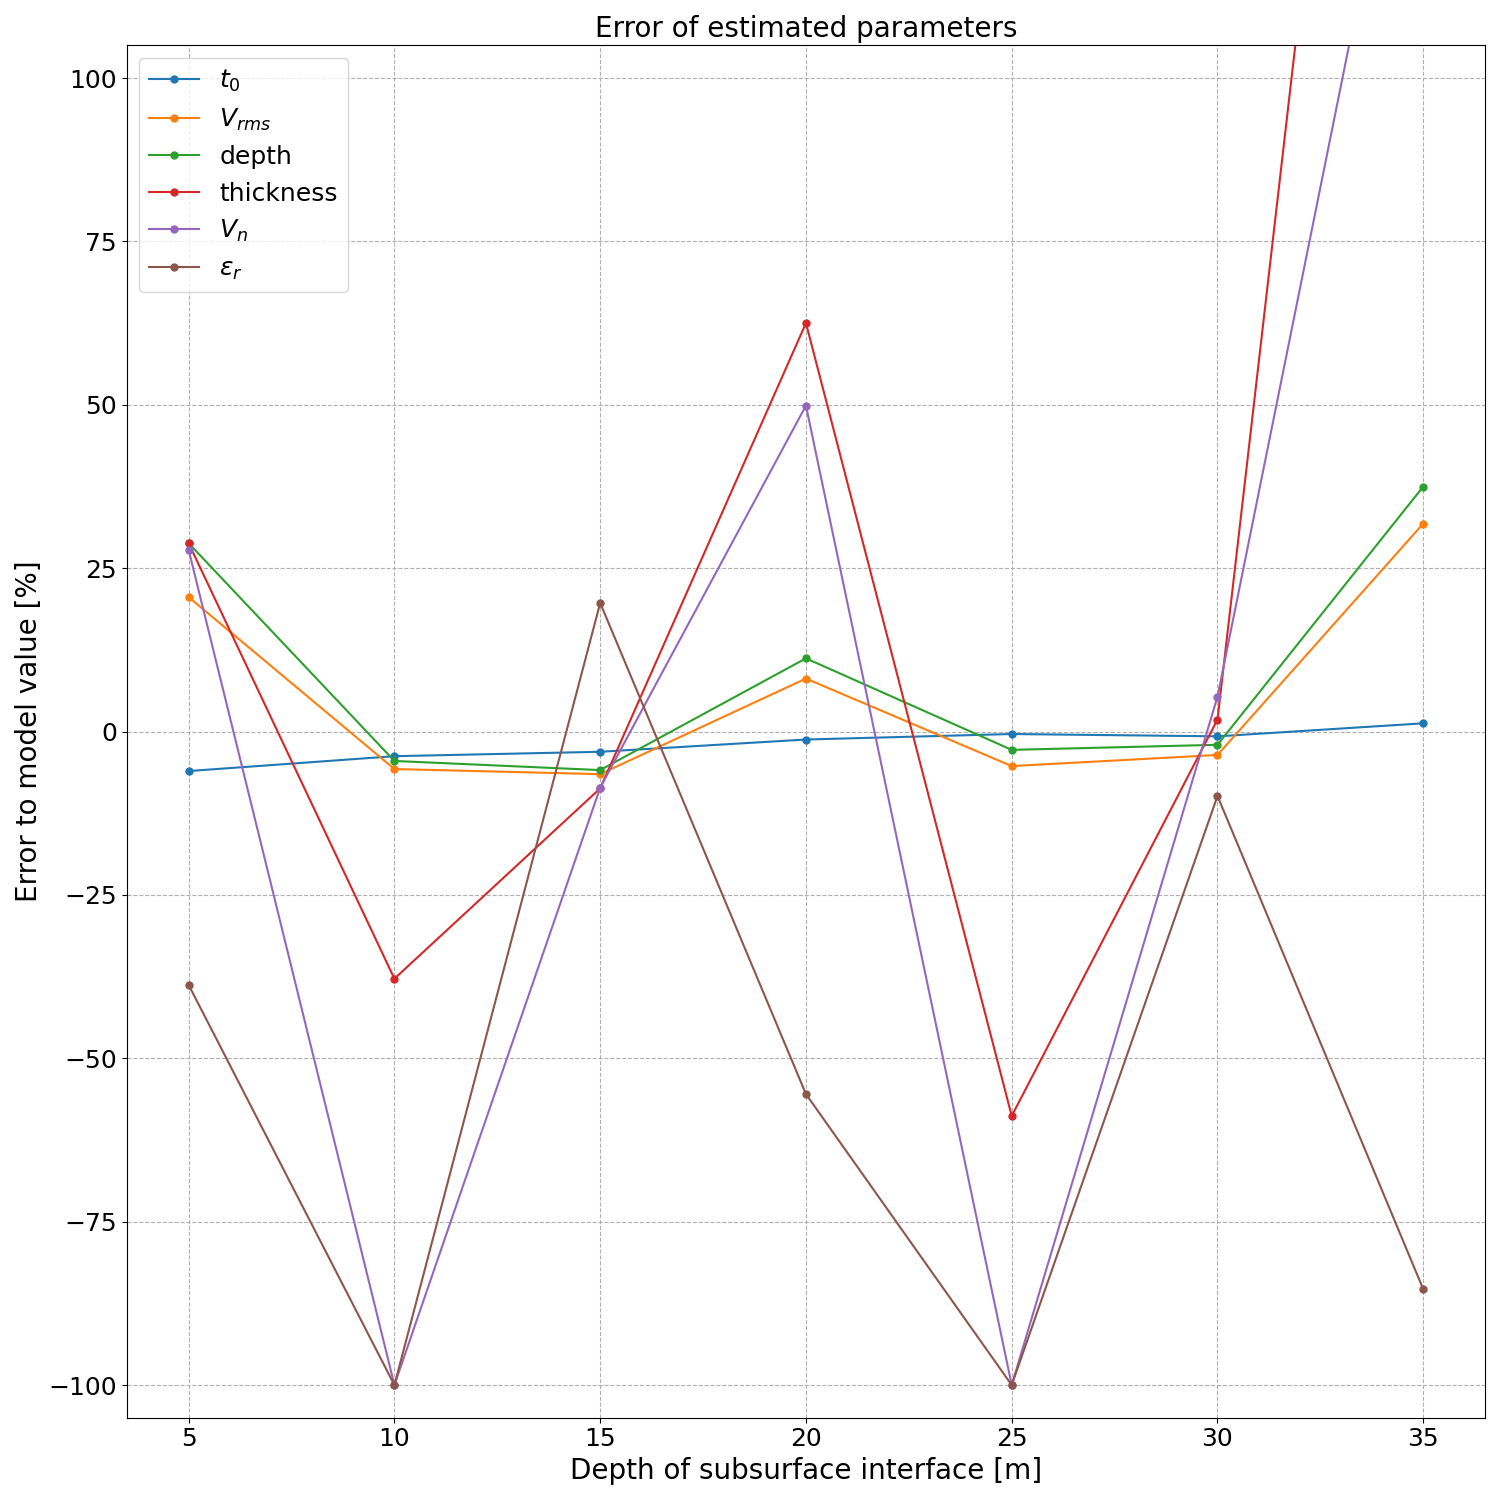

The table this chart was drawn from, first rows:
t0 [%], Vrms [%], depth [%], thickness [%], epsilon [%], Vn [%]
-6.048906048906059318e+00, 2.056737588652485371e+01, 2.881697615120003420e+01, 2.881697615120003420e+01, -3.877481291587712064e+01, 2.780120232006519387e+01
-3.773584905660377853e+00, -5.737704918032786594e+00, -4.503034029799994897e+00, -3.782304421080002754e+01, -1.000000000000000000e+02, -1.000000000000000000e+02
-3.099173553719011043e+00, -6.521739130434789367e+00, -5.901424991899991923e+00, -8.698206916099984198e+00, 1.967281598946298971e+01, -8.588203362929352380e+00
-1.223241590214062091e+00, 8.108108108108112333e+00, 1.119955672080001463e+01, 6.250250185890002541e+01, -5.547952923601465614e+01, 4.987186994606408064e+01
-3.807106598984788537e-01, -5.286343612334811759e+00, -2.805055802100000051e+00, -5.882350589370005878e+01, -1.000000000000000000e+02, -1.000000000000000000e+02
-7.368421052631575208e-01, -3.587443946188347610e+00, -2.030963504649996310e+00, 1.839497982600022619e+00, -9.861186226789191878e+00, 5.328058939676646233e+00
1.254480286738350658e+00, 3.181818181818181301e+01, 3.748855498085713123e+01, 2.746056658938999249e+02, -8.534232406434686879e+01, 1.611965535228069086e+02
